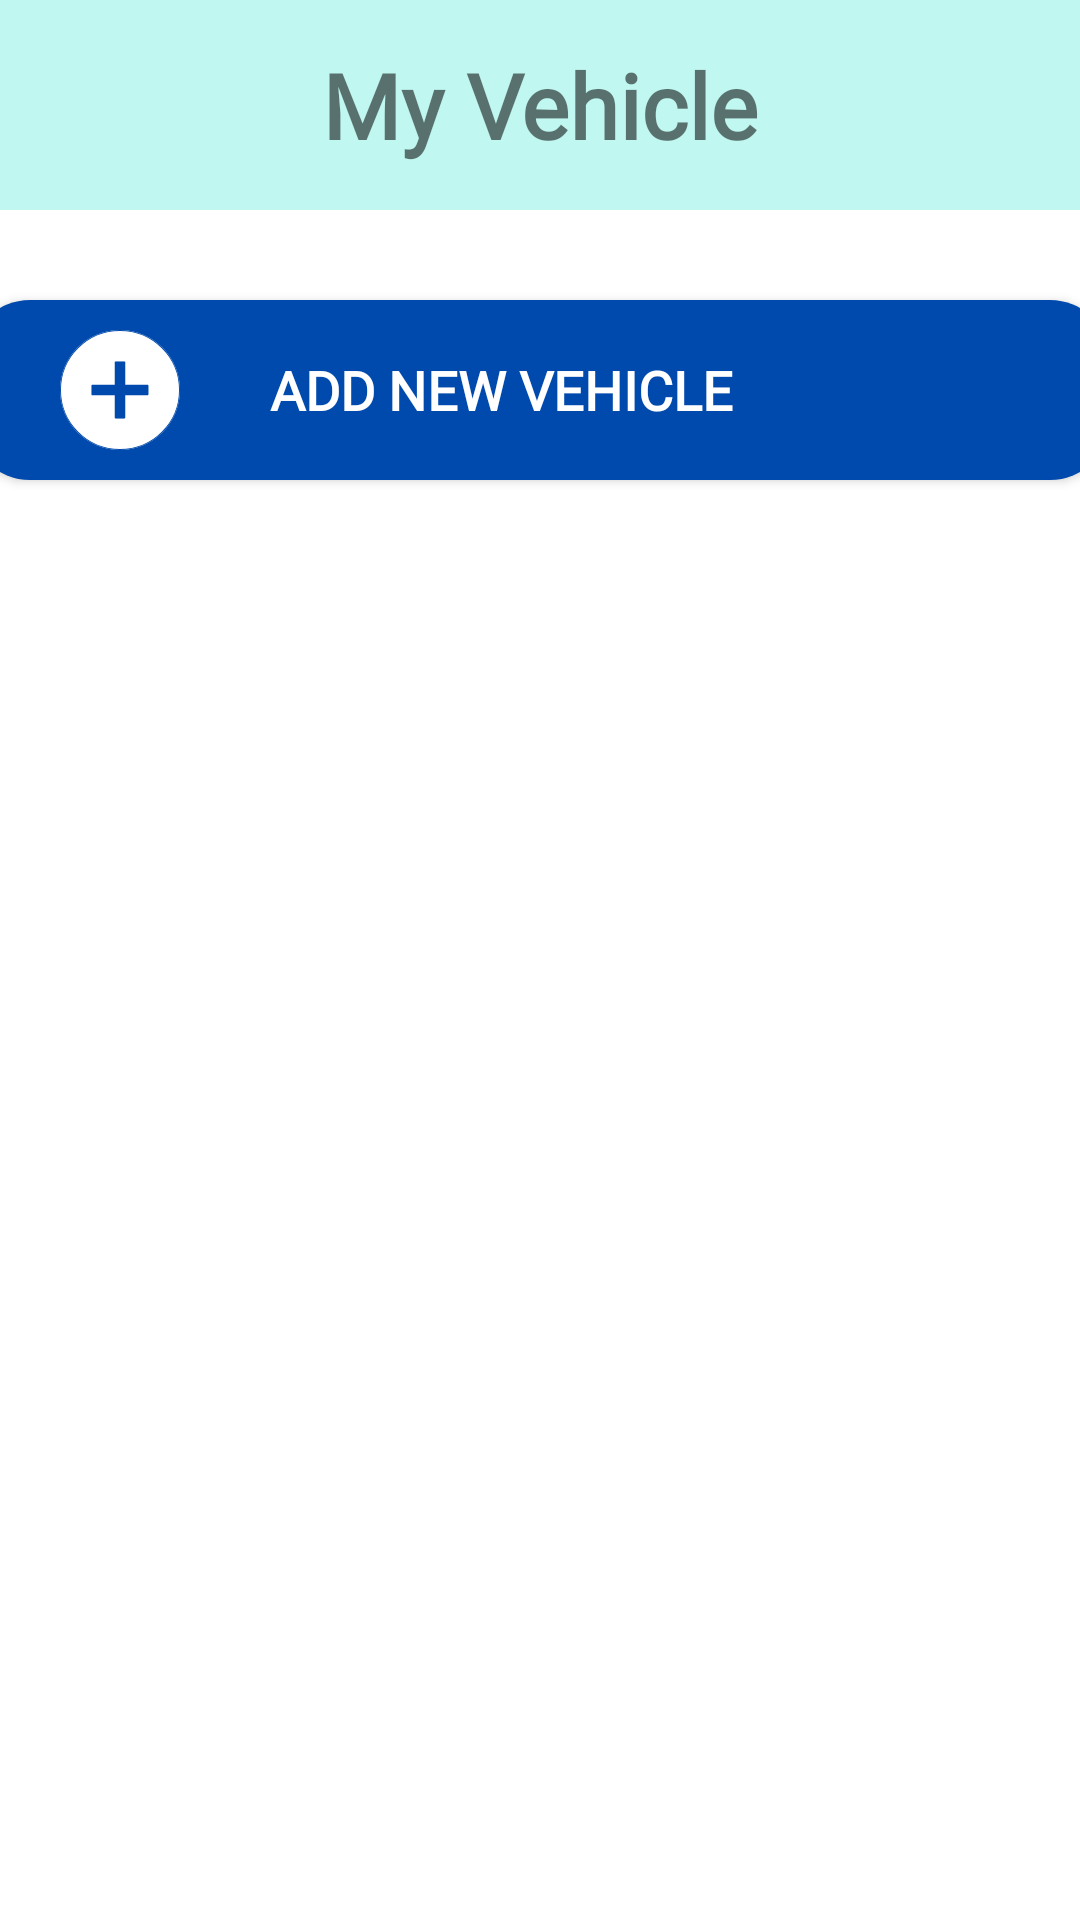

Layout XML and referenced resources for this Android screen:
<!-- AndroidManifest.xml: application theme Theme.MyApplication -->
<!-- res/layout/fragment_vehicle.xml -->
<?xml version="1.0" encoding="utf-8"?>
<FrameLayout xmlns:android="http://schemas.android.com/apk/res/android"
    xmlns:tools="http://schemas.android.com/tools"
    android:layout_width="match_parent"
    android:layout_height="match_parent"
    tools:context=".fragments.VehicleFragment">

    

    <LinearLayout
        android:layout_width="match_parent"
        android:layout_height="match_parent"
        android:orientation="vertical">

        <LinearLayout
            android:layout_width="match_parent"
            android:layout_height="70dp"
            android:background="@color/lightblue"
            android:orientation="vertical">

            <TextView
                android:layout_width="match_parent"
                android:layout_height="match_parent"
                android:fontFamily="@font/poppins_medium"
                android:gravity="center"
                android:text="My Vehicle"
                android:textSize="30sp"
                android:textStyle="bold" />

        </LinearLayout>
        <androidx.appcompat.widget.AppCompatButton
            android:id="@+id/buttonAdd"
            android:layout_width="380dp"
            android:layout_height="60dp"
            android:layout_gravity="center"
            android:layout_marginTop ="30dp"
            android:paddingStart="30dp"
            android:layout_marginBottom="20dp"
            android:background="@drawable/button"
            android:drawableStart="@drawable/add"
            android:drawablePadding="30dp"
            android:fontFamily="@font/poppins_medium"
            android:text="ADD NEW VEHICLE"
            android:textStyle="bold"
            android:textColor="@color/white"
            android:textSize="18sp"
            android:textAlignment="textStart"
            android:textAllCaps="false"/>
          />

        <androidx.recyclerview.widget.RecyclerView
            android:id="@+id/recyclerview"
            android:layout_width="match_parent"
            android:layout_height="match_parent"
            tools:listitem="@layout/card_view_design" />

        <ImageView
            android:id="@+id/imageView4"
            android:layout_width="wrap_content"
            android:layout_height="0dp"
            android:layout_weight="1"
            android:scaleType="fitEnd"
            android:src="@drawable/building" />
    </LinearLayout>

</FrameLayout>
<!-- res/layout/card_view_design.xml (included above) -->
<?xml version="1.0" encoding="utf-8"?>
<androidx.cardview.widget.CardView
    xmlns:android="http://schemas.android.com/apk/res/android"
    xmlns:app="http://schemas.android.com/apk/res-auto"
    android:layout_width="match_parent"
    android:layout_height="50dp"
    android:layout_margin="10dp"
    app:cardElevation="6dp">

    <LinearLayout
        android:layout_width="match_parent"
        android:layout_height="wrap_content"
        android:orientation="horizontal"
        android:padding="5dp">

        <androidx.appcompat.widget.AppCompatButton
            android:id="@+id/btnDelete"
            android:background="@drawable/delete"
            android:layout_marginStart="10dp"
            android:layout_width="40dp"
            android:layout_height="40dp"
            />

        <TextView
            android:id="@+id/tvNumber"
            android:layout_width="match_parent"
            android:layout_height="wrap_content"
            android:layout_marginStart="30dp"
            android:layout_marginTop="5dp"
            android:text="Item"
            android:textSize="20sp"
            android:textStyle="bold" />

    </LinearLayout>

</androidx.cardview.widget.CardView>
<!-- resources referenced by this layout -->
<resources>
  <color name="lightblue">#C0F7F0</color>
  <color name="white">#FFFFFFFF</color>
  <!-- drawable add: vector/xml drawable (drawable, 2105 chars, omitted) -->
  <!-- drawable building: png bitmap (drawable, 23267 bytes) -->
  <!-- drawable button (drawable) -->
  <?xml version="1.0" encoding="utf-8"?>
  <shape xmlns:android="http://schemas.android.com/apk/res/android"
      android:shape="rectangle">
      <solid android:color="#004AAD" />
      <corners android:radius="20dp"/>
  </shape>
  <!-- drawable delete (drawable) -->
  <vector xmlns:android="http://schemas.android.com/apk/res/android"
      android:width="30dp"
      android:height="30dp"
      android:viewportWidth="375"
      android:viewportHeight="375">
    <path
        android:pathData="M-37.5,-37.5h450v450h-450z"
        android:fillColor="#ffffff"/>
    <path
        android:pathData="M-37.5,-37.5h450v450h-450z"
        android:fillColor="#ffffff"/>
    <path
        android:pathData="M-37.5,-37.5h450v450h-450z"
        android:fillColor="#ffffff"/>
    <group>
      <clip-path
          android:pathData="M187.5,0C83.95,0 0,83.95 0,187.5C0,291.05 83.95,375 187.5,375C291.05,375 375,291.05 375,187.5C375,83.95 291.05,0 187.5,0"/>
      <path
          android:pathData="M-37.5,-37.5h450v450h-450z"
          android:fillColor="#c92a2a"/>
    </group>
    <group>
      <clip-path
          android:pathData="M109,115L265,115L265,310.09L109,310.09ZM109,115"/>
      <path
          android:pathData="M264.37,284.16L264.37,115.59L109.22,115.59L109.22,284.16C109.22,298.43 120.85,310.09 135.07,310.09L238.51,310.09C252.73,310.09 264.37,298.43 264.37,284.16ZM264.37,284.16"
          android:fillColor="#ffffff"
          android:fillType="nonZero"/>
    </group>
    <group>
      <clip-path
          android:pathData="M96.21,76L277.37,76L277.37,103L96.21,103ZM96.21,76"/>
      <path
          android:pathData="M96.29,76.69L277.3,76.69L277.3,102.63L96.29,102.63ZM96.29,76.69"
          android:fillColor="#ffffff"
          android:fillType="nonZero"/>
    </group>
    <group>
      <clip-path
          android:pathData="M122,63.73L252,63.73L252,103L122,103ZM122,63.73"/>
      <path
          android:pathData="M251.44,102.63L212.65,63.73L160.93,63.73L122.14,102.63ZM251.44,102.63"
          android:fillColor="#ffffff"
          android:fillType="nonZero"/>
    </group>
  </vector>
  <style name="Theme.MyApplication" parent="Theme.MaterialComponents.DayNight.NoActionBar">
          
          <item name="colorPrimary">@color/purple_500</item>
          <item name="colorPrimaryVariant">@color/purple_700</item>
          <item name="colorOnPrimary">@color/white</item>
          
          <item name="colorSecondary">@color/teal_200</item>
          <item name="colorSecondaryVariant">@color/teal_700</item>
          <item name="colorOnSecondary">@color/black</item>
          
          <item name="android:statusBarColor">?attr/colorPrimaryVariant</item>
          
      </style>
  <color name="purple_500">#FF6200EE</color>
  <color name="purple_700">#FF3700B3</color>
  <color name="teal_200">#FF03DAC5</color>
  <color name="teal_700">#FF018786</color>
  <color name="black">#FF000000</color>
</resources>
